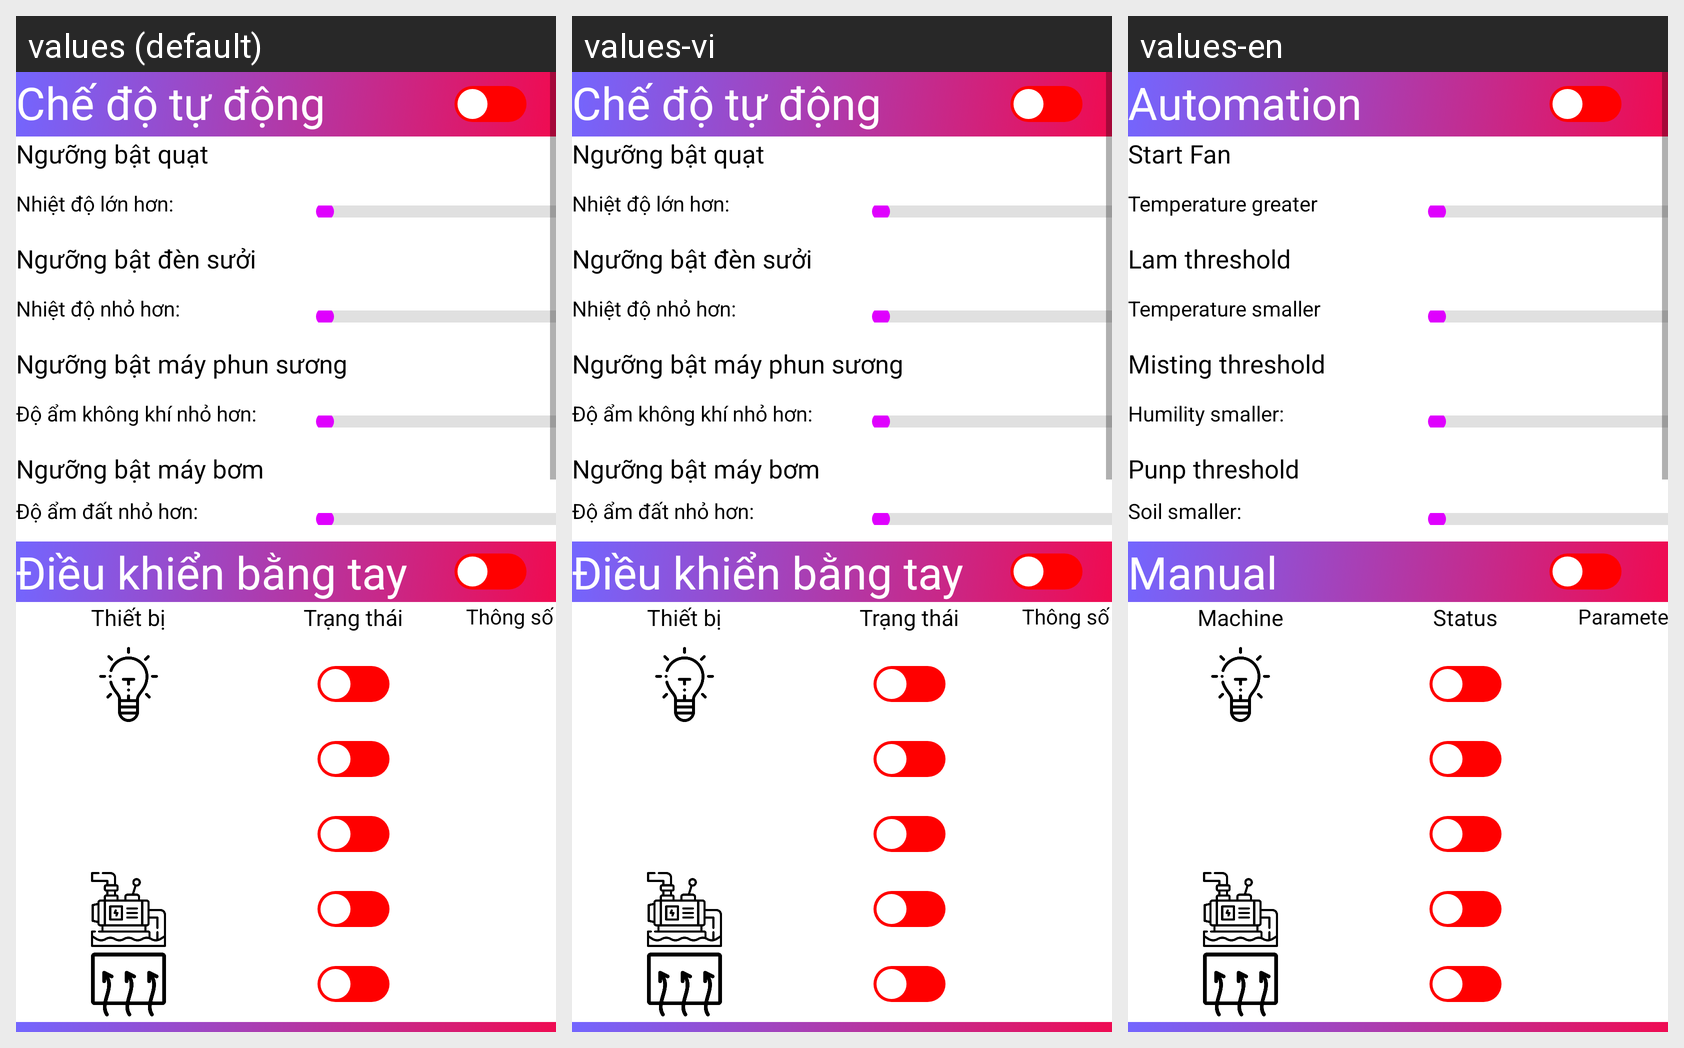

Here is an Android app screen in its default locale and in the app's own translations. Write out the translated-string differences for the strings that appear on this screen.
Android screen res/layout/fragment_control.xml rendered under 3 locales, left to right: values (default), values-vi, values-en. Device: Nexus 5 (rendered at 1080×1920; each locale shown at half size, 540×960, under a caption strip naming it); theme AppTheme.
Strings drawn on this screen, with the default value and each locale's value (text and hints the layout hard-codes, and strings that could not be matched under every locale, appear in the picture but are not listed):

Automation
  values: Chế độ tự động
  values-vi: Chế độ tự động
  values-en: Automation

fan_limit
  values: Ngưỡng bật quạt
  values-vi: Ngưỡng bật quạt
  values-en: Start Fan

temp_greater
  values: Nhiệt độ lớn hơn:
  values-vi: Nhiệt độ lớn hơn:
  values-en: Temperature greater

lamp_limit
  values: Ngưỡng bật đèn sưởi
  values-vi: Ngưỡng bật đèn sưởi
  values-en: Lam threshold

temp_smaller
  values: Nhiệt độ nhỏ hơn:
  values-vi: Nhiệt độ nhỏ hơn:
  values-en: Temperature smaller

mis_limit
  values: Ngưỡng bật máy phun sương
  values-vi: Ngưỡng bật máy phun sương
  values-en: Misting threshold

hum_smaller
  values: Độ ẩm không khí nhỏ hơn:
  values-vi: Độ ẩm không khí nhỏ hơn:
  values-en: Humility smaller:

pump_limit
  values: Ngưỡng bật máy bơm
  values-vi: Ngưỡng bật máy bơm
  values-en: Punp threshold

soil_smaller
  values: Độ ẩm đất nhỏ hơn:
  values-vi: Độ ẩm đất nhỏ hơn:
  values-en: Soil smaller:

manual
  values: Điều khiển bằng tay
  values-vi: Điều khiển bằng tay
  values-en: Manual

machine
  values: Thiết bị
  values-vi: Thiết bị
  values-en: Machine

status
  values: Trạng thái
  values-vi: Trạng thái
  values-en: Status

parameter
  values: Thông số
  values-vi: Thông số
  values-en: Parameter
